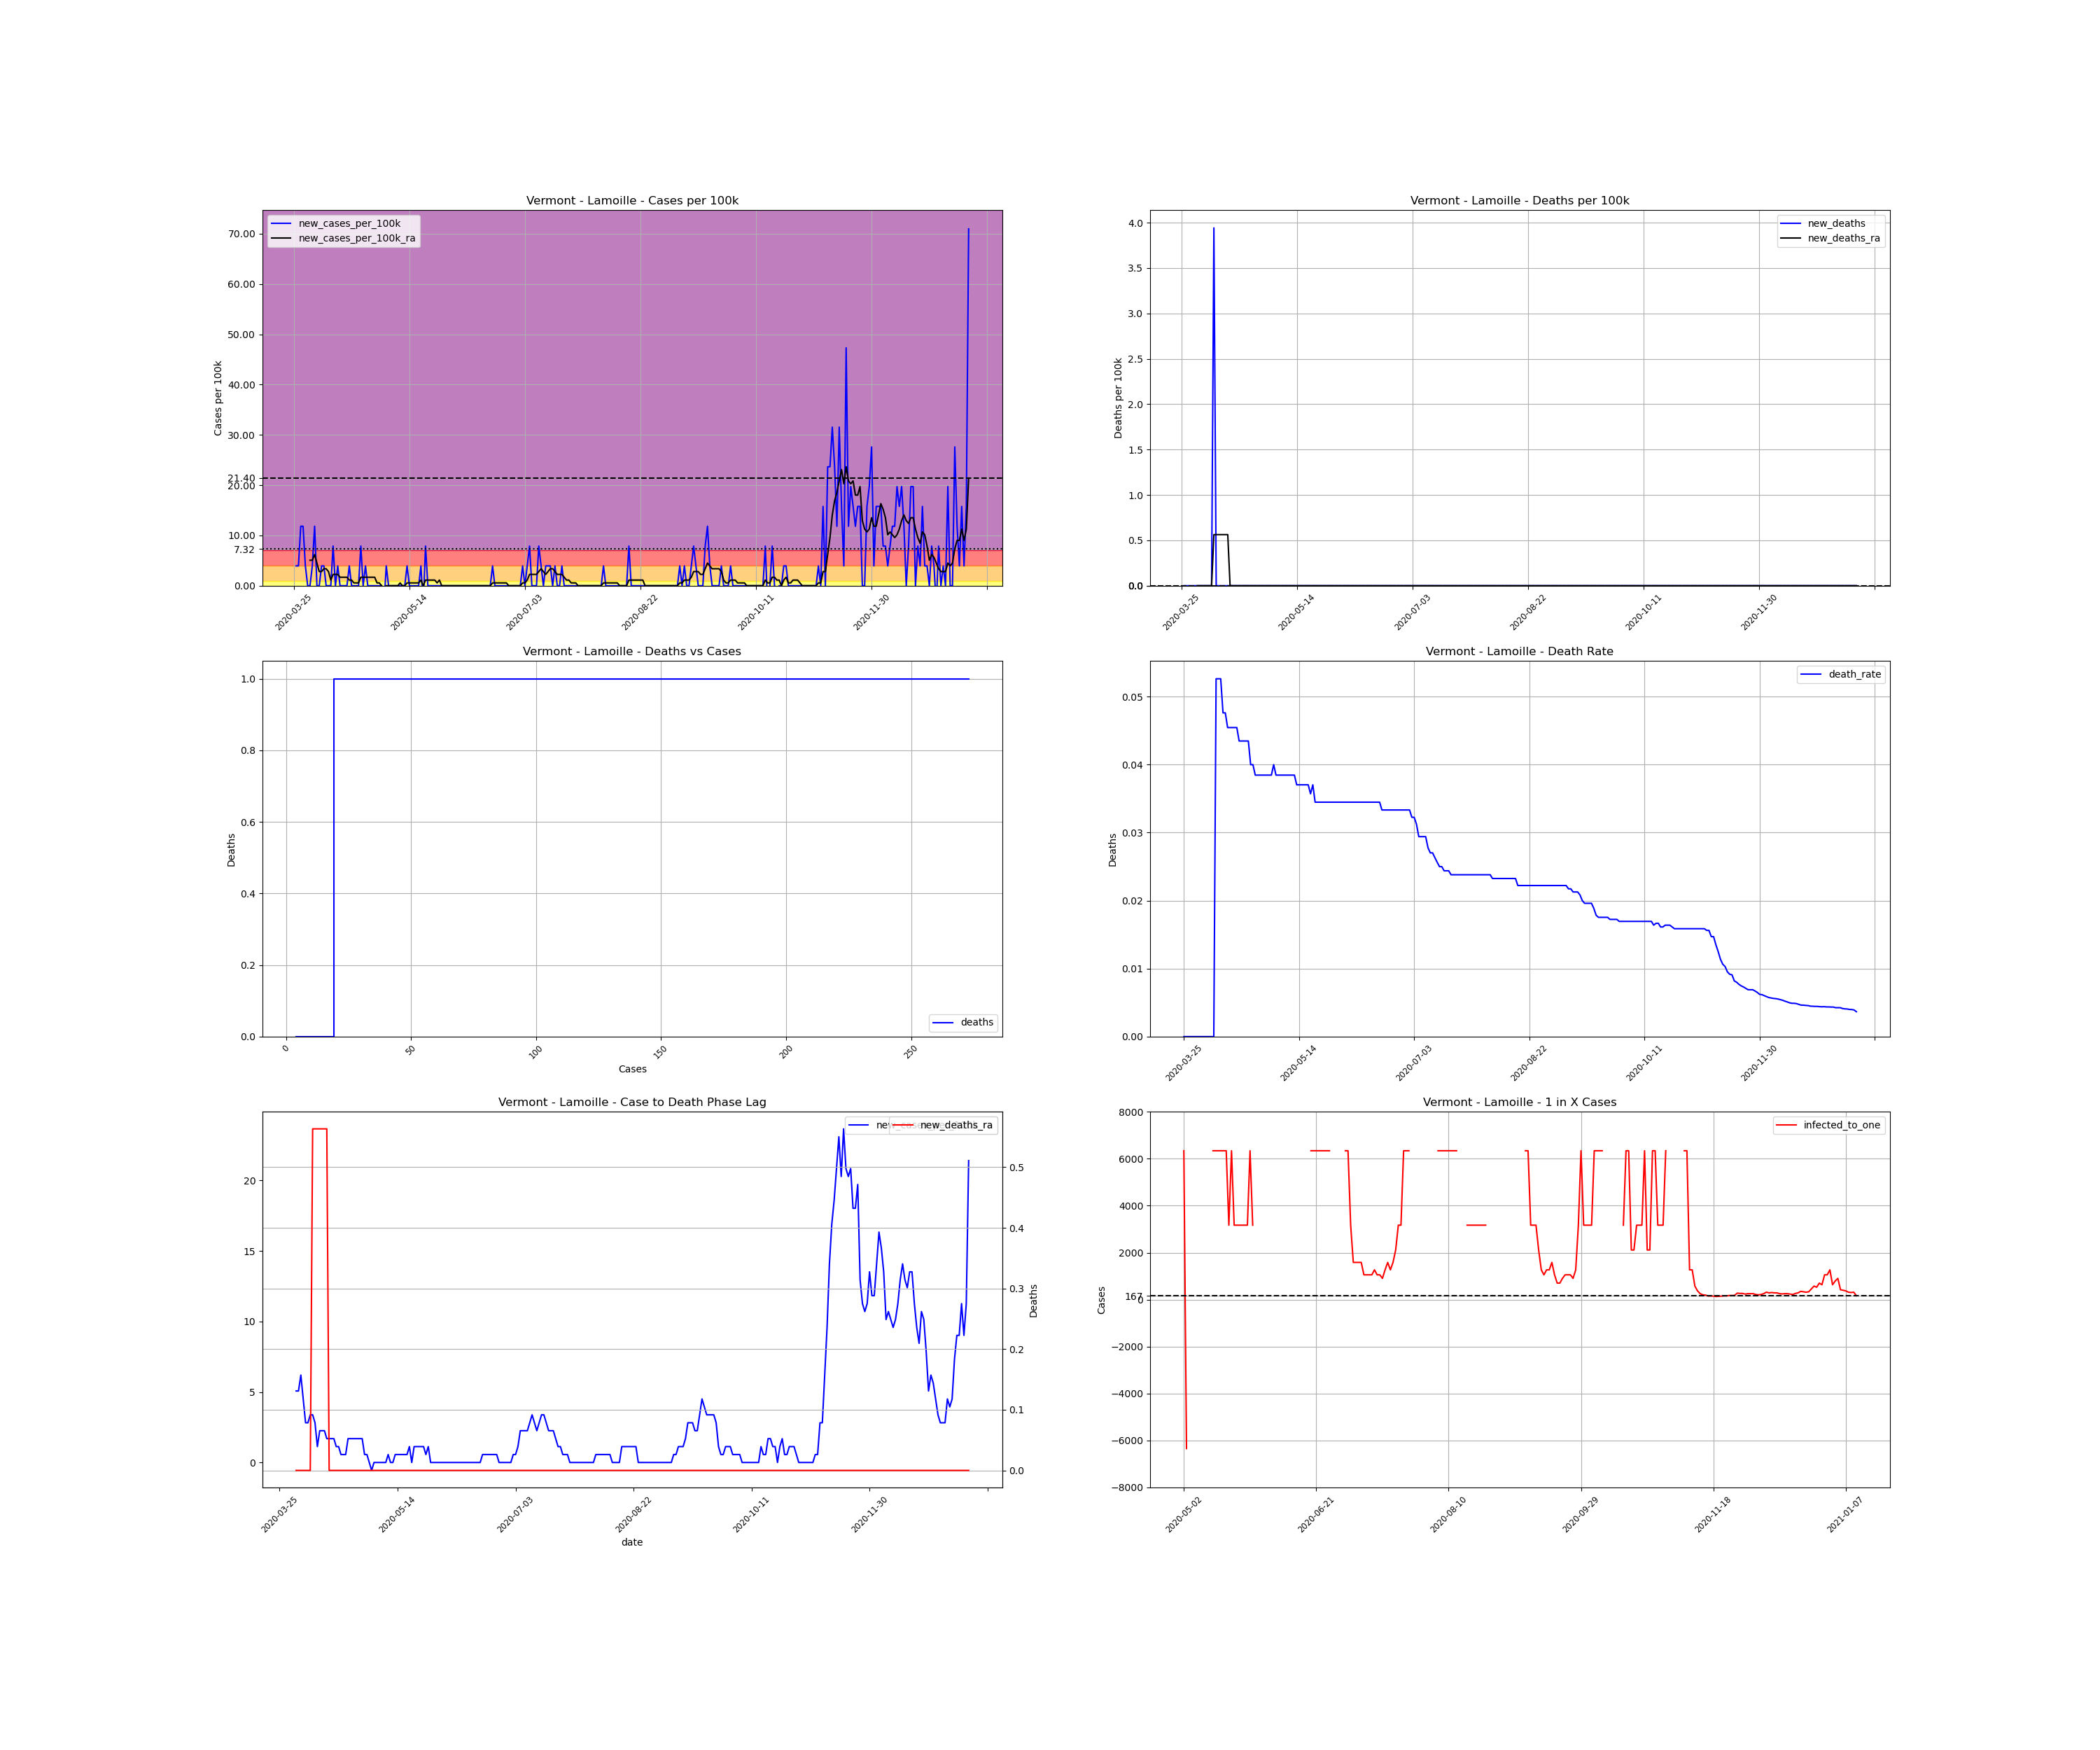

The table this chart was drawn from, first rows:
, date, county, state, fips, cases, deaths, COUNTY, STNAME, CTYNAME, POPESTIMATE2019, cases_per_100k, deaths_per_100k, death_rate, new_cases, new_cases_per_100k, new_deaths, new_cases_per_100k_ra, new_deaths_ra, active_cases, infected_to_one
445162, 2020-03-25, Lamoille, Vermont, 50015, 4, 0.0, 15, Vermont, Lamoille, 25362, 15.77, 0.0, 0.0, , , , , , , 
445163, 2020-03-26, Lamoille, Vermont, 50015, 5, 0.0, 15, Vermont, Lamoille, 25362, 19.71, 0.0, 0.0, 1.0, 3.943, 0.0, , , , 
445164, 2020-03-27, Lamoille, Vermont, 50015, 6, 0.0, 15, Vermont, Lamoille, 25362, 23.66, 0.0, 0.0, 1.0, 3.943, 0.0, , , , 
445165, 2020-03-28, Lamoille, Vermont, 50015, 9, 0.0, 15, Vermont, Lamoille, 25362, 35.49, 0.0, 0.0, 3.0, 11.83, 0.0, , , , 
445166, 2020-03-29, Lamoille, Vermont, 50015, 12, 0.0, 15, Vermont, Lamoille, 25362, 47.31, 0.0, 0.0, 3.0, 11.83, 0.0, , , , 
445167, 2020-03-30, Lamoille, Vermont, 50015, 13, 0.0, 15, Vermont, Lamoille, 25362, 51.26, 0.0, 0.0, 1.0, 3.943, 0.0, , , , 
445168, 2020-03-31, Lamoille, Vermont, 50015, 13, 0.0, 15, Vermont, Lamoille, 25362, 51.26, 0.0, 0.0, 0.0, 0.0, 0.0, , , , 
445169, 2020-04-01, Lamoille, Vermont, 50015, 13, 0.0, 15, Vermont, Lamoille, 25362, 51.26, 0.0, 0.0, 0.0, 0.0, 0.0, 5.069, 0.0, , 
445170, 2020-04-02, Lamoille, Vermont, 50015, 14, 0.0, 15, Vermont, Lamoille, 25362, 55.2, 0.0, 0.0, 1.0, 3.943, 0.0, 5.069, 0.0, 10.0, 634
445171, 2020-04-03, Lamoille, Vermont, 50015, 17, 0.0, 15, Vermont, Lamoille, 25362, 67.03, 0.0, 0.0, 3.0, 11.83, 0.0, 6.196, 0.0, 12.0, 528.4
445172, 2020-04-04, Lamoille, Vermont, 50015, 17, 0.0, 15, Vermont, Lamoille, 25362, 67.03, 0.0, 0.0, 0.0, 0.0, 0.0, 4.506, 0.0, 11.0, 576.4
445173, 2020-04-05, Lamoille, Vermont, 50015, 17, 0.0, 15, Vermont, Lamoille, 25362, 67.03, 0.0, 0.0, 0.0, 0.0, 0.0, 2.816, 0.0, 8.0, 792.6
445174, 2020-04-06, Lamoille, Vermont, 50015, 18, 0.0, 15, Vermont, Lamoille, 25362, 70.97, 0.0, 0.0, 1.0, 3.943, 0.0, 2.816, 0.0, 6.0, 1057
445175, 2020-04-07, Lamoille, Vermont, 50015, 19, 0.0, 15, Vermont, Lamoille, 25362, 74.92, 0.0, 0.0, 1.0, 3.943, 0.0, 3.38, 0.0, 6.0, 1057
445176, 2020-04-08, Lamoille, Vermont, 50015, 19, 1.0, 15, Vermont, Lamoille, 25362, 74.92, 3.943, 0.05263, 0.0, 0.0, 3.943, 3.38, 0.5633, 6.0, 1057
445177, 2020-04-09, Lamoille, Vermont, 50015, 19, 1.0, 15, Vermont, Lamoille, 25362, 74.92, 3.943, 0.05263, 0.0, 0.0, 0.0, 2.816, 0.5633, 6.0, 1057
445178, 2020-04-10, Lamoille, Vermont, 50015, 19, 1.0, 15, Vermont, Lamoille, 25362, 74.92, 3.943, 0.05263, 0.0, 0.0, 0.0, 1.127, 0.5633, 5.0, 1268
445179, 2020-04-11, Lamoille, Vermont, 50015, 21, 1.0, 15, Vermont, Lamoille, 25362, 82.8, 3.943, 0.04762, 2.0, 7.886, 0.0, 2.253, 0.5633, 4.0, 1585
445180, 2020-04-12, Lamoille, Vermont, 50015, 21, 1.0, 15, Vermont, Lamoille, 25362, 82.8, 3.943, 0.04762, 0.0, 0.0, 0.0, 2.253, 0.5633, 4.0, 1585
445181, 2020-04-13, Lamoille, Vermont, 50015, 22, 1.0, 15, Vermont, Lamoille, 25362, 86.74, 3.943, 0.04545, 1.0, 3.943, 0.0, 2.253, 0.5633, 5.0, 1268
445182, 2020-04-14, Lamoille, Vermont, 50015, 22, 1.0, 15, Vermont, Lamoille, 25362, 86.74, 3.943, 0.04545, 0.0, 0.0, 0.0, 1.69, 0.5633, 4.0, 1585
445183, 2020-04-15, Lamoille, Vermont, 50015, 22, 1.0, 15, Vermont, Lamoille, 25362, 86.74, 3.943, 0.04545, 0.0, 0.0, 0.0, 1.69, 0.0, 3.0, 2114
445184, 2020-04-16, Lamoille, Vermont, 50015, 22, 1.0, 15, Vermont, Lamoille, 25362, 86.74, 3.943, 0.04545, 0.0, 0.0, 0.0, 1.69, 0.0, 3.0, 2114
445185, 2020-04-17, Lamoille, Vermont, 50015, 22, 1.0, 15, Vermont, Lamoille, 25362, 86.74, 3.943, 0.04545, 0.0, 0.0, 0.0, 1.69, 0.0, 3.0, 2114
445186, 2020-04-18, Lamoille, Vermont, 50015, 23, 1.0, 15, Vermont, Lamoille, 25362, 90.69, 3.943, 0.04348, 1.0, 3.943, 0.0, 1.127, 0.0, 4.0, 1585
445187, 2020-04-19, Lamoille, Vermont, 50015, 23, 1.0, 15, Vermont, Lamoille, 25362, 90.69, 3.943, 0.04348, 0.0, 0.0, 0.0, 1.127, 0.0, 2.0, 3170
445188, 2020-04-20, Lamoille, Vermont, 50015, 23, 1.0, 15, Vermont, Lamoille, 25362, 90.69, 3.943, 0.04348, 0.0, 0.0, 0.0, 0.5633, 0.0, 2.0, 3170
445189, 2020-04-21, Lamoille, Vermont, 50015, 23, 1.0, 15, Vermont, Lamoille, 25362, 90.69, 3.943, 0.04348, 0.0, 0.0, 0.0, 0.5633, 0.0, 1.0, 6340
445190, 2020-04-22, Lamoille, Vermont, 50015, 23, 1.0, 15, Vermont, Lamoille, 25362, 90.69, 3.943, 0.04348, 0.0, 0.0, 0.0, 0.5633, 0.0, 1.0, 6340
445191, 2020-04-23, Lamoille, Vermont, 50015, 25, 1.0, 15, Vermont, Lamoille, 25362, 98.57, 3.943, 0.04, 2.0, 7.886, 0.0, 1.69, 0.0, 3.0, 2114
445192, 2020-04-24, Lamoille, Vermont, 50015, 25, 1.0, 15, Vermont, Lamoille, 25362, 98.57, 3.943, 0.04, 0.0, 0.0, 0.0, 1.69, 0.0, 3.0, 2114
445193, 2020-04-25, Lamoille, Vermont, 50015, 26, 1.0, 15, Vermont, Lamoille, 25362, 102.5, 3.943, 0.03846, 1.0, 3.943, 0.0, 1.69, 0.0, 4.0, 1585
445194, 2020-04-26, Lamoille, Vermont, 50015, 26, 1.0, 15, Vermont, Lamoille, 25362, 102.5, 3.943, 0.03846, 0.0, 0.0, 0.0, 1.69, 0.0, 3.0, 2114
445195, 2020-04-27, Lamoille, Vermont, 50015, 26, 1.0, 15, Vermont, Lamoille, 25362, 102.5, 3.943, 0.03846, 0.0, 0.0, 0.0, 1.69, 0.0, 3.0, 2114
445196, 2020-04-28, Lamoille, Vermont, 50015, 26, 1.0, 15, Vermont, Lamoille, 25362, 102.5, 3.943, 0.03846, 0.0, 0.0, 0.0, 1.69, 0.0, 3.0, 2114
445197, 2020-04-29, Lamoille, Vermont, 50015, 26, 1.0, 15, Vermont, Lamoille, 25362, 102.5, 3.943, 0.03846, 0.0, 0.0, 0.0, 1.69, 0.0, 3.0, 2114
445198, 2020-04-30, Lamoille, Vermont, 50015, 26, 1.0, 15, Vermont, Lamoille, 25362, 102.5, 3.943, 0.03846, 0.0, 0.0, 0.0, 0.5633, 0.0, 3.0, 2114
445199, 2020-05-01, Lamoille, Vermont, 50015, 26, 1.0, 15, Vermont, Lamoille, 25362, 102.5, 3.943, 0.03846, 0.0, 0.0, 0.0, 0.5633, 0.0, 1.0, 6340
445200, 2020-05-02, Lamoille, Vermont, 50015, 26, 1.0, 15, Vermont, Lamoille, 25362, 102.5, 3.943, 0.03846, 0.0, 0.0, 0.0, 5.075305255429287e-16, 0.0, 1.0, 6340
445201, 2020-05-03, Lamoille, Vermont, 50015, 25, 1.0, 15, Vermont, Lamoille, 25362, 98.57, 3.943, 0.04, -1.0, -3.943, 0.0, -0.5633, 0.0, -1.0, -6340
445202, 2020-05-04, Lamoille, Vermont, 50015, 26, 1.0, 15, Vermont, Lamoille, 25362, 102.5, 3.943, 0.03846, 1.0, 3.943, 0.0, 5.075305255429287e-16, 0.0, 0.0, inf
445203, 2020-05-05, Lamoille, Vermont, 50015, 26, 1.0, 15, Vermont, Lamoille, 25362, 102.5, 3.943, 0.03846, 0.0, 0.0, 0.0, 5.075305255429287e-16, 0.0, 0.0, inf
445204, 2020-05-06, Lamoille, Vermont, 50015, 26, 1.0, 15, Vermont, Lamoille, 25362, 102.5, 3.943, 0.03846, 0.0, 0.0, 0.0, 5.075305255429287e-16, 0.0, 0.0, inf
445205, 2020-05-07, Lamoille, Vermont, 50015, 26, 1.0, 15, Vermont, Lamoille, 25362, 102.5, 3.943, 0.03846, 0.0, 0.0, 0.0, 5.075305255429287e-16, 0.0, 0.0, inf
445206, 2020-05-08, Lamoille, Vermont, 50015, 26, 1.0, 15, Vermont, Lamoille, 25362, 102.5, 3.943, 0.03846, 0.0, 0.0, 0.0, 5.075305255429287e-16, 0.0, 0.0, inf
445207, 2020-05-09, Lamoille, Vermont, 50015, 26, 1.0, 15, Vermont, Lamoille, 25362, 102.5, 3.943, 0.03846, 0.0, 0.0, 0.0, 5.075305255429287e-16, 0.0, 0.0, inf
445208, 2020-05-10, Lamoille, Vermont, 50015, 26, 1.0, 15, Vermont, Lamoille, 25362, 102.5, 3.943, 0.03846, 0.0, 0.0, 0.0, 0.5633, 0.0, 0.0, inf
445209, 2020-05-11, Lamoille, Vermont, 50015, 26, 1.0, 15, Vermont, Lamoille, 25362, 102.5, 3.943, 0.03846, 0.0, 0.0, 0.0, 5.075305255429287e-16, 0.0, 1.0, 6340
445210, 2020-05-12, Lamoille, Vermont, 50015, 26, 1.0, 15, Vermont, Lamoille, 25362, 102.5, 3.943, 0.03846, 0.0, 0.0, 0.0, 5.075305255429287e-16, 0.0, 0.0, inf
445211, 2020-05-13, Lamoille, Vermont, 50015, 27, 1.0, 15, Vermont, Lamoille, 25362, 106.5, 3.943, 0.03704, 1.0, 3.943, 0.0, 0.5633, 0.0, 1.0, 6340
445212, 2020-05-14, Lamoille, Vermont, 50015, 27, 1.0, 15, Vermont, Lamoille, 25362, 106.5, 3.943, 0.03704, 0.0, 0.0, 0.0, 0.5633, 0.0, 1.0, 6340
445213, 2020-05-15, Lamoille, Vermont, 50015, 27, 1.0, 15, Vermont, Lamoille, 25362, 106.5, 3.943, 0.03704, 0.0, 0.0, 0.0, 0.5633, 0.0, 1.0, 6340
445214, 2020-05-16, Lamoille, Vermont, 50015, 27, 1.0, 15, Vermont, Lamoille, 25362, 106.5, 3.943, 0.03704, 0.0, 0.0, 0.0, 0.5633, 0.0, 1.0, 6340
445215, 2020-05-17, Lamoille, Vermont, 50015, 27, 1.0, 15, Vermont, Lamoille, 25362, 106.5, 3.943, 0.03704, 0.0, 0.0, 0.0, 0.5633, 0.0, 1.0, 6340
445216, 2020-05-18, Lamoille, Vermont, 50015, 27, 1.0, 15, Vermont, Lamoille, 25362, 106.5, 3.943, 0.03704, 0.0, 0.0, 0.0, 0.5633, 0.0, 1.0, 6340
445217, 2020-05-19, Lamoille, Vermont, 50015, 28, 1.0, 15, Vermont, Lamoille, 25362, 110.4, 3.943, 0.03571, 1.0, 3.943, 0.0, 1.127, 0.0, 2.0, 3170
445218, 2020-05-20, Lamoille, Vermont, 50015, 27, 1.0, 15, Vermont, Lamoille, 25362, 106.5, 3.943, 0.03704, -1.0, -3.943, 0.0, 5.075305255429287e-16, 0.0, 1.0, 6340
445219, 2020-05-21, Lamoille, Vermont, 50015, 29, 1.0, 15, Vermont, Lamoille, 25362, 114.3, 3.943, 0.03448, 2.0, 7.886, 0.0, 1.127, 0.0, 2.0, 3170
445220, 2020-05-22, Lamoille, Vermont, 50015, 29, 1.0, 15, Vermont, Lamoille, 25362, 114.3, 3.943, 0.03448, 0.0, 0.0, 0.0, 1.127, 0.0, 2.0, 3170
445221, 2020-05-23, Lamoille, Vermont, 50015, 29, 1.0, 15, Vermont, Lamoille, 25362, 114.3, 3.943, 0.03448, 0.0, 0.0, 0.0, 1.127, 0.0, 2.0, 3170
... 233 more rows
